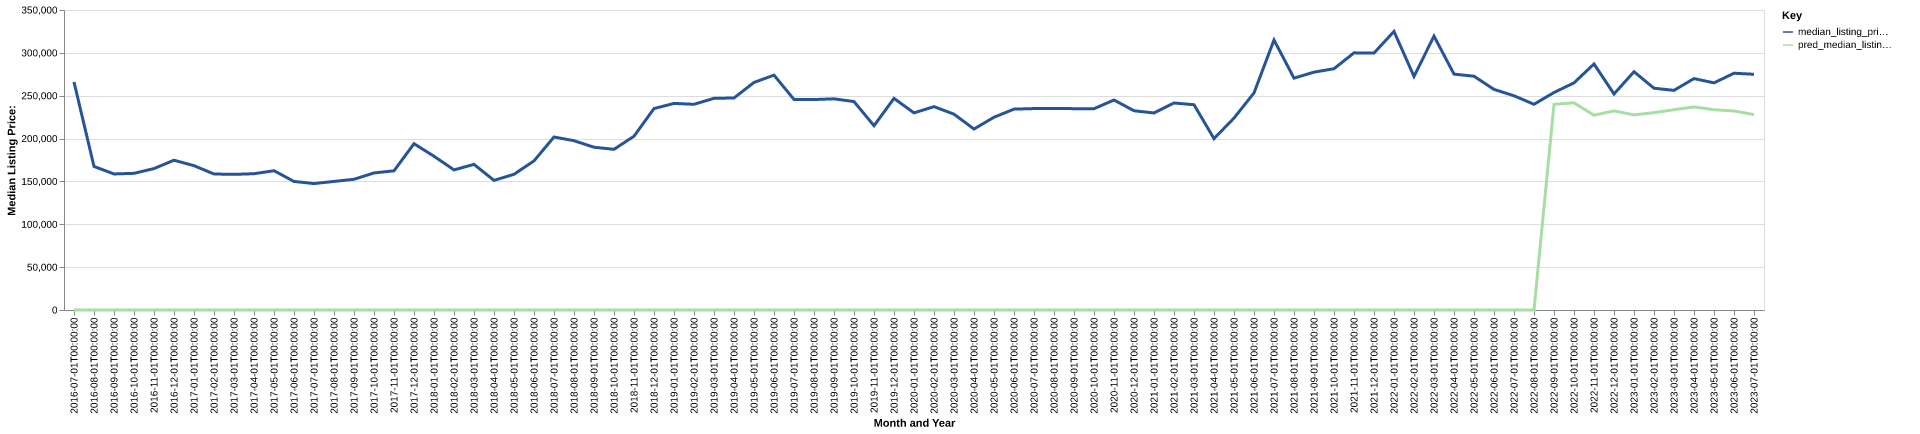

Data behind this chart, as committed beside it:
date, time_idx, median_listing_price, thirty_year_interest_rate_five, month, county_name, active_listing_count, median_days_on_market, pred_median_listing_price, month_year
2016-07-01, 0, 266000, 3.72, 7, lavaca, tx, 53.0, 95.0, 0, Jul-2016
2016-08-01, 1, 167475, 3.73, 8, lavaca, tx, 37.0, 76.0, 0, Aug-2016
2016-09-01, 2, 158725, 3.66, 9, lavaca, tx, 42.0, 74.0, 0, Sep-2016
2016-10-01, 3, 159450, 3.64, 10, lavaca, tx, 48.0, 59.0, 0, Oct-2016
2016-11-01, 4, 165000, 3.66, 11, lavaca, tx, 49.0, 71.0, 0, Nov-2016
2016-12-01, 5, 174750, 3.48, 12, lavaca, tx, 43.0, 98.0, 0, Dec-2016
2017-01-01, 6, 168375, 3.45, 1, lavaca, tx, 42.0, 113.0, 0, Jan-2017
2017-02-01, 7, 158675, 3.5, 2, lavaca, tx, 40.0, 110.0, 0, Feb-2017
2017-03-01, 8, 158225, 3.52, 3, lavaca, tx, 39.0, 98.0, 0, Mar-2017
2017-04-01, 9, 159000, 4.03, 4, lavaca, tx, 34.0, 83.0, 0, Apr-2017
2017-05-01, 10, 162500, 4.32, 5, lavaca, tx, 33.0, 77.0, 0, May-2017
2017-06-01, 11, 149999, 4.2, 6, lavaca, tx, 38.0, 62.0, 0, Jun-2017
2017-07-01, 12, 147500, 4.19, 7, lavaca, tx, 52.0, 51.0, 0, Jul-2017
2017-08-01, 13, 150000, 4.3, 8, lavaca, tx, 61.0, 63.0, 0, Aug-2017
2017-09-01, 14, 152500, 4.1, 9, lavaca, tx, 62.0, 82.0, 0, Sep-2017
2017-10-01, 15, 159896, 4.05, 10, lavaca, tx, 64.0, 97.0, 0, Oct-2017
2017-11-01, 16, 162400, 3.94, 11, lavaca, tx, 51.0, 118.0, 0, Nov-2017
2017-12-01, 17, 194000, 4.03, 12, lavaca, tx, 51.0, 125.0, 0, Dec-2017
2018-01-01, 18, 179375, 3.93, 1, lavaca, tx, 48.0, 139.0, 0, Jan-2018
2018-02-01, 19, 163475, 3.83, 2, lavaca, tx, 47.0, 100.0, 0, Feb-2018
2018-03-01, 20, 169900, 3.94, 3, lavaca, tx, 46.0, 108.0, 0, Mar-2018
2018-04-01, 21, 151225, 3.95, 4, lavaca, tx, 50.0, 58.0, 0, Apr-2018
2018-05-01, 22, 158350, 3.99, 5, lavaca, tx, 53.0, 59.0, 0, May-2018
2018-06-01, 23, 173950, 4.15, 6, lavaca, tx, 57.0, 58.0, 0, Jun-2018
2018-07-01, 24, 201850, 4.4, 7, lavaca, tx, 56.0, 63.0, 0, Jul-2018
2018-08-01, 25, 197500, 4.46, 8, lavaca, tx, 58.0, 69.0, 0, Aug-2018
2018-09-01, 26, 189900, 4.58, 9, lavaca, tx, 60.0, 85.0, 0, Sep-2018
2018-10-01, 27, 187450, 4.66, 10, lavaca, tx, 55.0, 103.0, 0, Oct-2018
2018-11-01, 28, 202750, 4.62, 11, lavaca, tx, 54.0, 113.0, 0, Nov-2018
2018-12-01, 29, 235000, 4.54, 12, lavaca, tx, 50.0, 136.0, 0, Dec-2018
2019-01-01, 30, 241000, 4.6, 1, lavaca, tx, 47.0, 147.0, 0, Jan-2019
2019-02-01, 31, 240000, 4.72, 2, lavaca, tx, 44.0, 110.0, 0, Feb-2019
2019-03-01, 32, 246964, 4.9, 3, lavaca, tx, 46.0, 89.0, 0, Mar-2019
2019-04-01, 33, 247339, 4.94, 4, lavaca, tx, 45.0, 96.0, 0, Apr-2019
2019-05-01, 34, 265500, 4.75, 5, lavaca, tx, 54.0, 87.0, 0, May-2019
2019-06-01, 35, 274000, 4.51, 6, lavaca, tx, 51.0, 59.0, 0, Jun-2019
2019-07-01, 36, 245625, 4.41, 7, lavaca, tx, 50.0, 77.0, 0, Jul-2019
2019-08-01, 37, 245545, 4.41, 8, lavaca, tx, 51.0, 88.0, 0, Aug-2019
2019-09-01, 38, 246364, 4.2, 9, lavaca, tx, 52.0, 88.0, 0, Sep-2019
2019-10-01, 39, 243159, 4.14, 10, lavaca, tx, 54.0, 78.0, 0, Oct-2019
2019-11-01, 40, 215000, 3.84, 11, lavaca, tx, 54.0, 69.0, 0, Nov-2019
2019-12-01, 41, 246875, 3.81, 12, lavaca, tx, 49.0, 96.0, 0, Dec-2019
2020-01-01, 42, 230000, 3.75, 1, lavaca, tx, 50.0, 111.0, 0, Jan-2020
2020-02-01, 43, 237250, 3.73, 2, lavaca, tx, 48.0, 134.0, 0, Feb-2020
2020-03-01, 44, 228475, 3.78, 3, lavaca, tx, 53.0, 98.0, 0, Mar-2020
2020-04-01, 45, 211150, 3.75, 4, lavaca, tx, 48.0, 91.0, 0, Apr-2020
2020-05-01, 46, 224900, 3.74, 5, lavaca, tx, 45.0, 87.0, 0, May-2020
2020-06-01, 47, 234350, 3.72, 6, lavaca, tx, 43.0, 99.0, 0, Jun-2020
2020-07-01, 48, 235000, 3.49, 7, lavaca, tx, 45.0, 98.0, 0, Jul-2020
2020-08-01, 49, 235000, 3.65, 8, lavaca, tx, 42.0, 82.0, 0, Aug-2020
2020-09-01, 50, 234925, 3.33, 9, lavaca, tx, 46.0, 103.0, 0, Sep-2020
2020-10-01, 51, 234850, 3.28, 10, lavaca, tx, 51.0, 90.0, 0, Oct-2020
2020-11-01, 52, 245000, 3.21, 11, lavaca, tx, 44.0, 110.0, 0, Nov-2020
2020-12-01, 53, 232450, 3.07, 12, lavaca, tx, 38.0, 124.0, 0, Dec-2020
2021-01-01, 54, 229900, 2.99, 1, lavaca, tx, 37.0, 110.0, 0, Jan-2021
2021-02-01, 55, 241500, 2.93, 2, lavaca, tx, 43.0, 35.0, 0, Feb-2021
2021-03-01, 56, 239498, 2.88, 3, lavaca, tx, 40.0, 50.0, 0, Mar-2021
2021-04-01, 57, 199900, 2.84, 4, lavaca, tx, 40.0, 58.0, 0, Apr-2021
2021-05-01, 58, 223900, 2.71, 5, lavaca, tx, 31.0, 62.0, 0, May-2021
2021-06-01, 59, 253250, 2.79, 6, lavaca, tx, 35.0, 78.0, 0, Jun-2021
... 25 more rows
